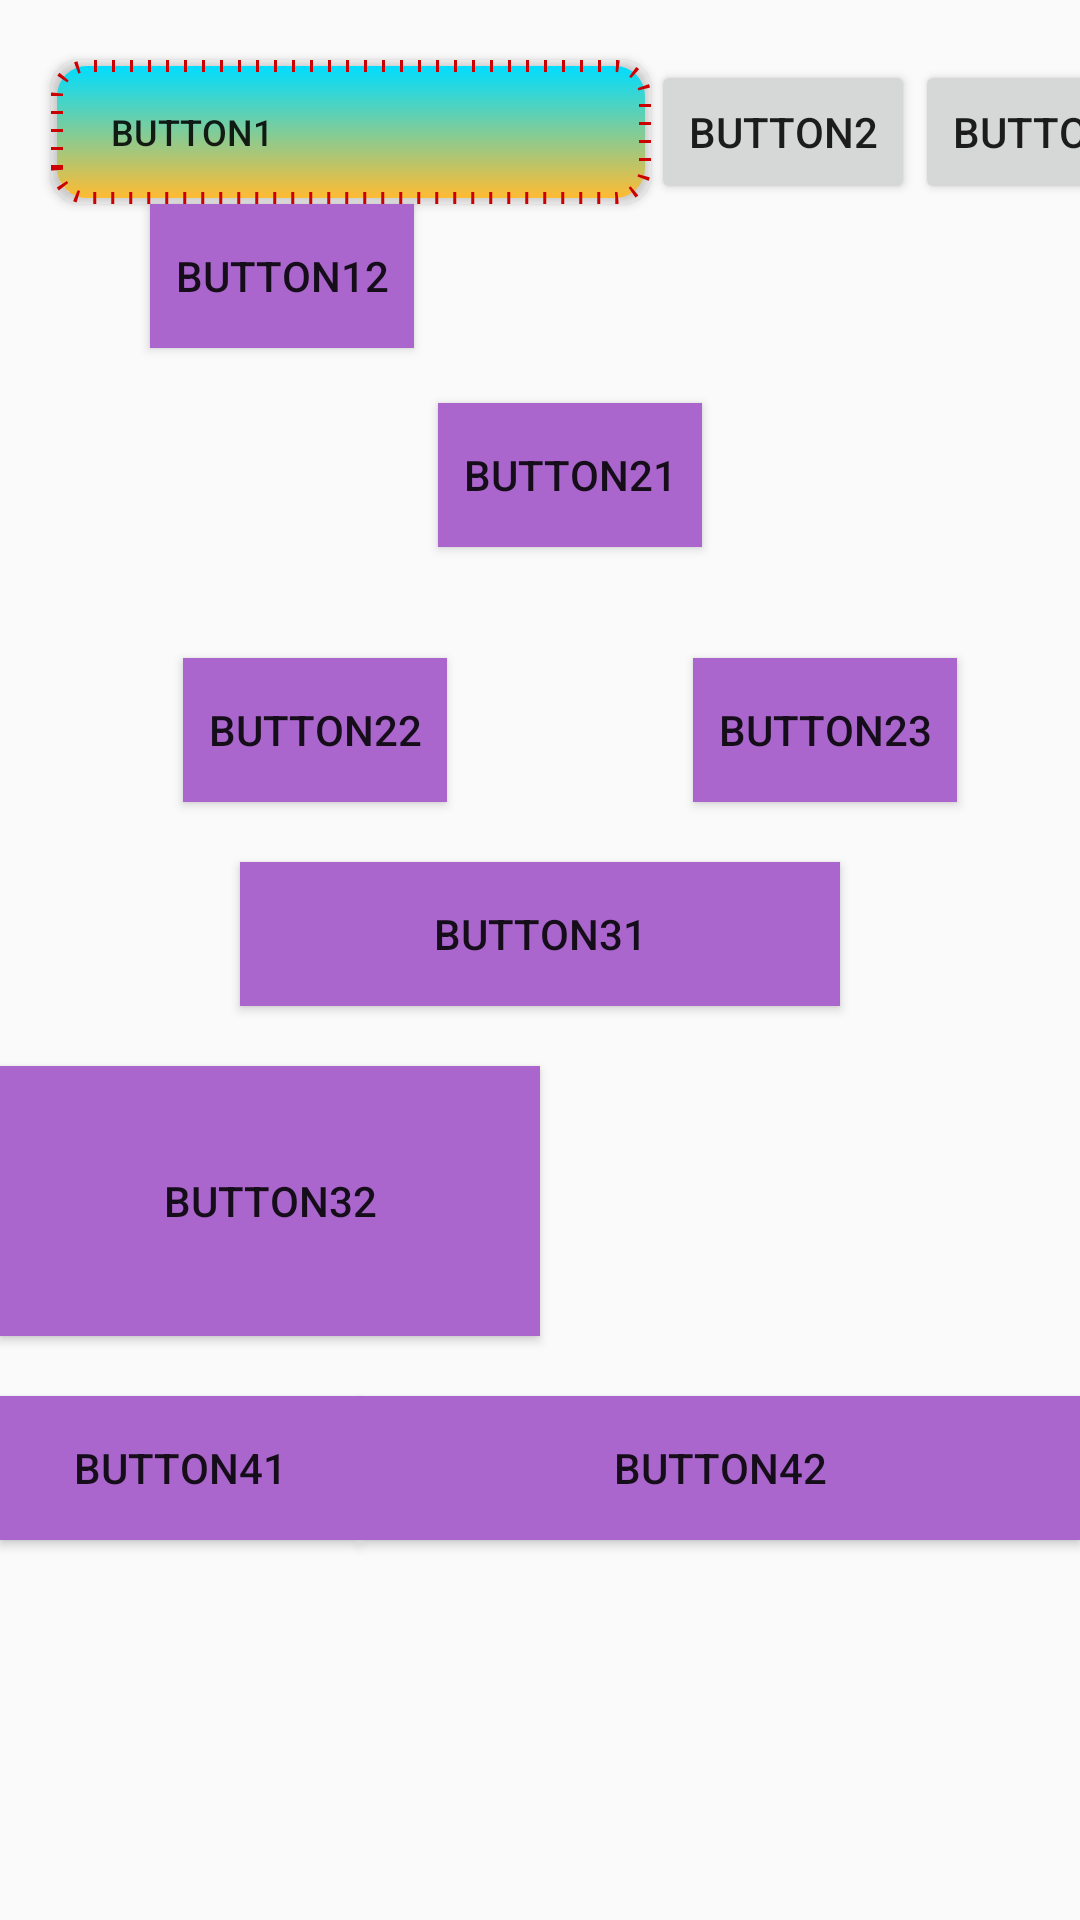

Layout XML and referenced resources for this Android screen:
<!-- AndroidManifest.xml: application theme AppTheme -->
<!-- res/layout/activity_constraint.xml -->
<?xml version="1.0" encoding="utf-8"?>
<android.support.constraint.ConstraintLayout xmlns:android="http://schemas.android.com/apk/res/android"
    xmlns:app="http://schemas.android.com/apk/res-auto"
    xmlns:tools="http://schemas.android.com/tools"
    android:layout_width="match_parent"
    android:layout_height="match_parent"
    android:layout_margin="0dp"
    >

    
    <Button
        android:id="@+id/button1"
        android:layout_width="wrap_content"
        android:layout_height="wrap_content"
        android:textSize="12dp"
        android:lineHeight="12dp"
        android:gravity="left|center_vertical"
        android:layout_marginTop="20dp"
        android:text="button1"
        android:layout_marginLeft="50dp"
        android:background="@drawable/button"
        app:layout_constraintTop_toTopOf="parent"
        app:layout_constraintLeft_toLeftOf="parent"
        app:layout_constraintRight_toLeftOf="@id/button2"
        app:layout_constraintHorizontal_chainStyle="spread_inside"
        android:shadowColor="@android:color/transparent"
        />

    <Button
        android:id="@+id/button2"
        android:layout_width="wrap_content"
        android:layout_height="wrap_content"
        android:text="button2"
        app:layout_constraintTop_toTopOf="@id/button1"
        app:layout_constraintLeft_toRightOf="@id/button1"
        app:layout_constraintRight_toLeftOf="@id/button3"
        />

    <Button
        android:id="@+id/button3"
        android:layout_width="wrap_content"
        android:layout_height="wrap_content"
        android:text="button3"
        app:layout_constraintTop_toTopOf="@id/button1"
        app:layout_constraintLeft_toRightOf="@id/button2"
        app:layout_constraintRight_toRightOf="parent"
        />

    
    <Button
        android:id="@+id/button11"
        android:layout_width="wrap_content"
        android:layout_height="wrap_content"
        android:layout_marginLeft="20dp"
        android:layout_marginTop="20dp"
        android:text="button11"
        android:background="@android:color/holo_purple"
        app:layout_constraintTop_toBottomOf="@id/button1"
        app:layout_constraintLeft_toLeftOf="parent"
        android:visibility="gone"
        />
    <Button
        android:id="@+id/button12"
        android:layout_width="wrap_content"
        android:layout_height="wrap_content"
        android:layout_marginLeft="10dp"
        app:layout_goneMarginLeft="50dp"
        app:layout_goneMarginRight="100dp"
        android:text="button12"
        android:background="@android:color/holo_purple"
        app:layout_constraintTop_toTopOf="@id/button11"
        app:layout_constraintLeft_toRightOf="@id/button11"
        />


    
    <Button
        android:id="@+id/button21"
        android:layout_width="wrap_content"
        android:layout_height="wrap_content"
        android:layout_marginLeft="20dp"
        android:layout_marginTop="20dp"
        android:text="button21"
        android:background="@android:color/holo_purple"
        app:layout_constraintLeft_toLeftOf="parent"
        app:layout_constraintRight_toRightOf="parent"
        app:layout_constraintTop_toTopOf="parent"
        app:layout_constraintBottom_toBottomOf="parent"
        app:layout_constraintVertical_bias="0.2"
        />

    <Button
        android:id="@+id/button22"
        android:layout_width="wrap_content"
        android:layout_height="wrap_content"
        android:text="button22"
        android:background="@android:color/holo_purple"
        app:layout_constraintCircle="@id/button21"
        app:layout_constraintCircleRadius="120dp"
        app:layout_constraintCircleAngle="225"
        />
    <Button
        android:id="@+id/button23"
        android:layout_width="wrap_content"
        android:layout_height="wrap_content"
        android:text="button23"
        android:background="@android:color/holo_purple"
        app:layout_constraintCircle="@id/button21"
        app:layout_constraintCircleRadius="120dp"
        app:layout_constraintCircleAngle="135"
        />

    
    <Button
        android:id="@+id/button31"
        android:layout_width="0dp"
        android:layout_height="wrap_content"
        android:layout_marginTop="20dp"
        android:text="button31"
        android:background="@android:color/holo_purple"
        app:layout_constraintTop_toBottomOf="@id/button23"
        app:layout_constraintLeft_toLeftOf="parent"
        app:layout_constraintRight_toRightOf="parent"
        app:layout_constraintWidth_max="200dp"
        android:maxWidth="100dp"
        />

    
    <Button
        android:id="@+id/button32"
        android:layout_width="0dp"
        android:layout_height="0dp"
        android:layout_marginTop="20dp"
        android:text="button32"
        android:background="@android:color/holo_purple"
        app:layout_constraintTop_toBottomOf="@id/button31"
        app:layout_constraintLeft_toLeftOf="parent"
        app:layout_constraintWidth_percent="0.5"
        app:layout_constraintWidth_default="percent"
        app:layout_constraintDimensionRatio="2:1"
        />


    
    <Button
        android:id="@+id/button41"
        android:layout_width="0dp"
        android:layout_height="wrap_content"
        android:layout_marginTop="20dp"
        android:text="button41"
        android:background="@android:color/holo_purple"
        app:layout_constraintTop_toBottomOf="@id/button32"
        app:layout_constraintLeft_toLeftOf="parent"
        app:layout_constraintRight_toLeftOf="@id/button42"
        app:layout_constraintHorizontal_chainStyle="spread"
        app:layout_constraintHorizontal_weight="1"
        />
    <Button
        android:id="@+id/button42"
        android:layout_width="0dp"
        android:layout_height="wrap_content"
        android:layout_marginTop="20dp"
        android:text="button42"
        android:background="@android:color/holo_purple"
        app:layout_constraintTop_toBottomOf="@id/button32"
        app:layout_constraintRight_toRightOf="parent"
        app:layout_constraintLeft_toRightOf="@id/button41"
        app:layout_constraintHorizontal_weight="2"
        />

</android.support.constraint.ConstraintLayout>
<!-- resources referenced by this layout -->
<resources>
  <!-- drawable button (drawable) -->
  <?xml version="1.0" encoding="utf-8"?>
  <shape xmlns:android="http://schemas.android.com/apk/res/android" android:shape="rectangle" android:visible="false">
  
      
      <corners android:radius="10dp"></corners>
  
      
      <stroke android:color="@android:color/holo_red_dark" android:width="4dp" android:dashGap="5dp" android:dashWidth="1dp"></stroke>
  
      
      <solid android:color="@android:color/holo_orange_light"></solid>
  
      
      <padding android:top="0dp" android:bottom="0dp" android:left="20dp" android:right="0dp"></padding>
  
      
      <size android:width="200dp" android:height="10dp"></size>
      
      <gradient android:type="linear" android:startColor="@android:color/holo_orange_light" android:endColor="@android:color/holo_blue_bright" android:angle="90"></gradient>
  </shape>
  <style name="AppTheme" parent="Theme.AppCompat.Light.NoActionBar">
          
          <item name="colorPrimary">#123456</item>
          <item name="colorPrimaryDark">@color/colorPrimaryDark</item>
          <item name="colorAccent">@color/colorAccent</item>
      </style>
  <!-- not gathered from this repository: default colours our renderer supplied (Android Studio template values) -->
  <color name="colorPrimaryDark">#FF3700B3</color>
  <color name="colorAccent">#FF03DAC5</color>
</resources>
